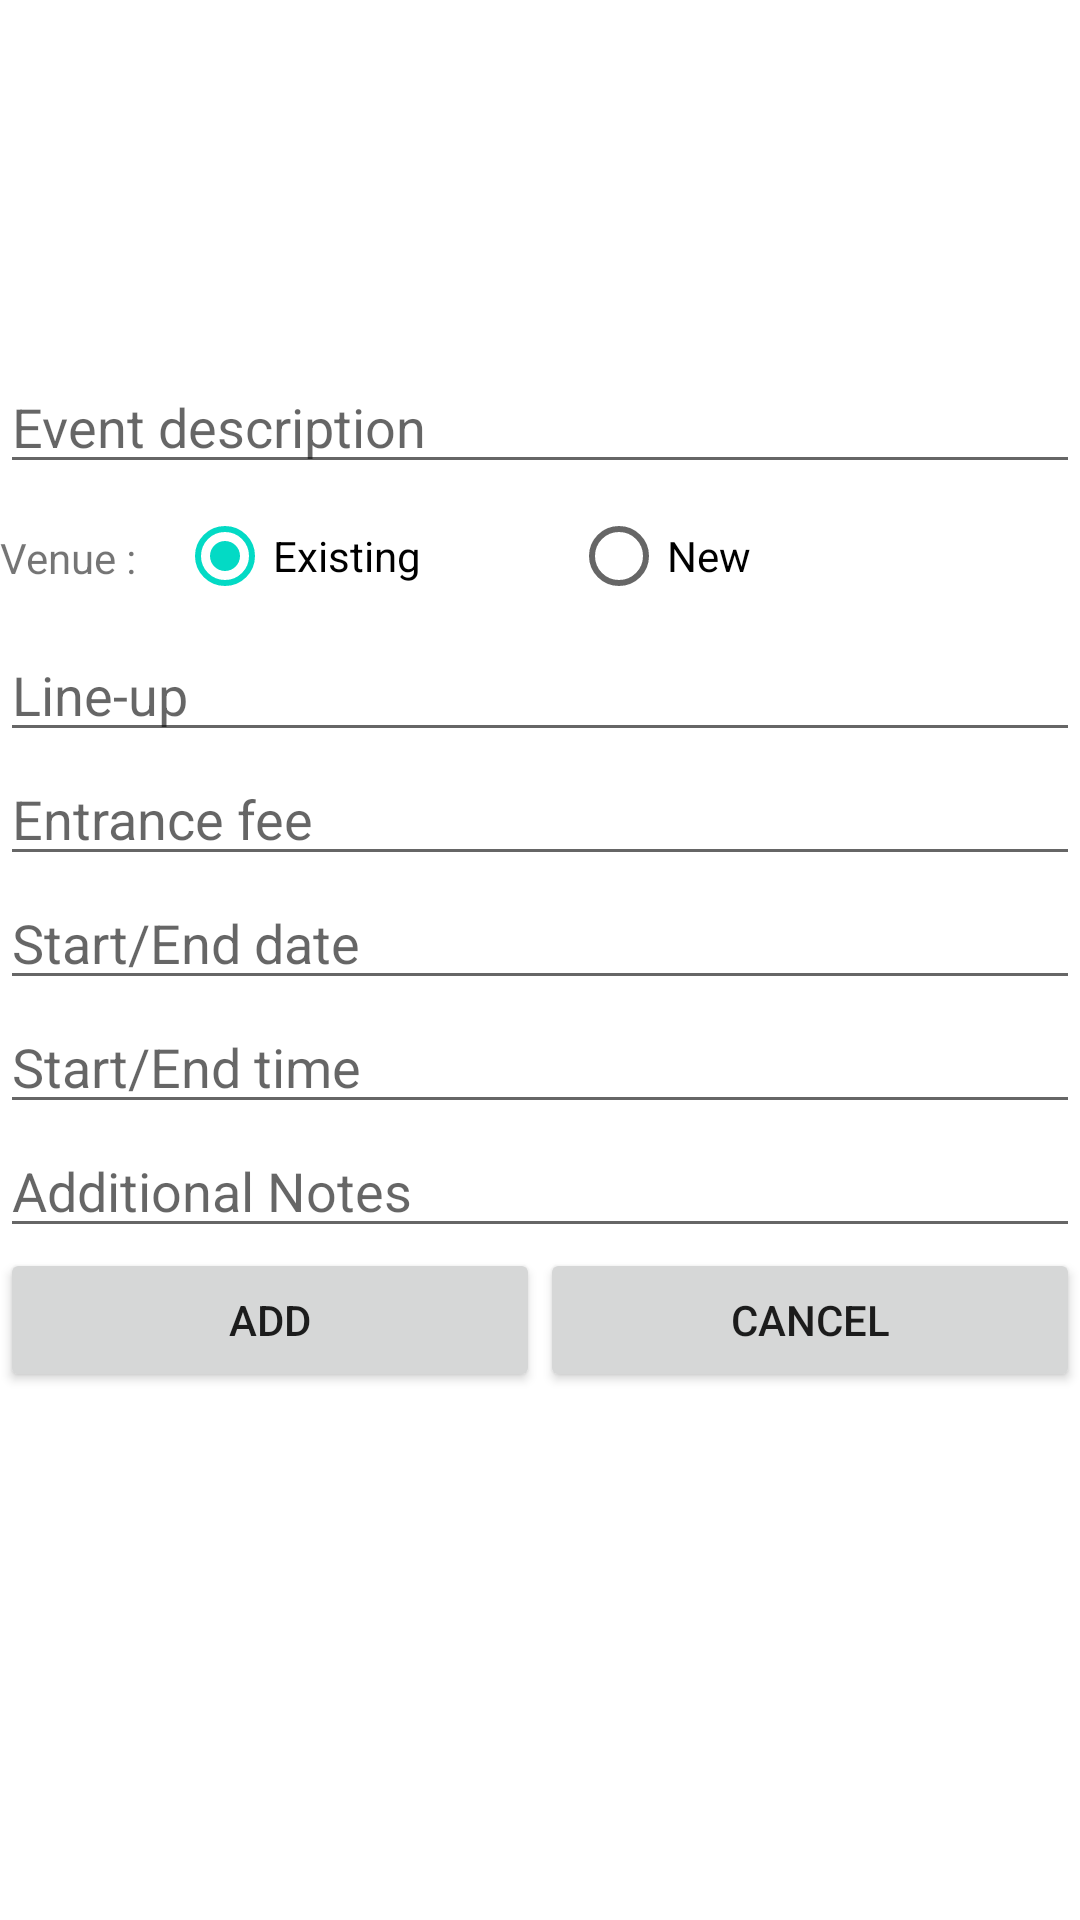

This screen was rendered from an Android layout file. Write that file and the resources it references.
<!-- AndroidManifest.xml: application theme Theme.MoVibes -->
<!-- res/layout/activity_add_event.xml -->
<?xml version="1.0" encoding="utf-8"?>
<androidx.constraintlayout.widget.ConstraintLayout xmlns:android="http://schemas.android.com/apk/res/android"
    xmlns:app="http://schemas.android.com/apk/res-auto"
    xmlns:tools="http://schemas.android.com/tools"
    android:layout_width="match_parent"
    android:layout_height="match_parent"
    tools:context=".AddEventActivity">

    <LinearLayout
        android:layout_width="match_parent"
        android:layout_height="match_parent"
        android:orientation="vertical">

        <ImageView
            android:id="@+id/ivAddEventProfilePic"
            android:layout_width="120dp"
            android:layout_height="120dp"
            android:layout_gravity="center"
            android:scaleType="fitXY"
            app:layout_constraintEnd_toEndOf="parent"
            app:layout_constraintStart_toStartOf="parent"
            app:layout_constraintTop_toTopOf="parent"
            app:srcCompat="@drawable/ic_profile"
            tools:srcCompat="@drawable/ic_profile" />

        <EditText
            android:id="@+id/etAddEventDescription"
            android:layout_width="match_parent"
            android:layout_height="wrap_content"
            android:ems="10"
            android:hint="Event description"
            android:inputType="textPersonName" />

        <LinearLayout
            android:layout_width="match_parent"
            android:layout_height="wrap_content"
            android:orientation="horizontal">

            <TextView
                android:id="@+id/textView"
                android:layout_width="wrap_content"
                android:layout_height="wrap_content"
                android:text="Venue : "
                android:layout_marginTop="15dp"
                android:layout_marginRight="10dp"/>

            <RadioGroup
                android:id="@+id/groupradio"
                android:layout_width="match_parent"
                android:layout_height="wrap_content"
                android:orientation="horizontal">

                
                
                <RadioButton android:id="@+id/radio_existing"
                    android:layout_width="wrap_content"
                    android:layout_height="wrap_content"
                    android:text="Existing"
                    android:layout_marginRight="50dp"
                    android:checked="true"/>
                <RadioButton android:id="@+id/radio_new"
                    android:layout_width="wrap_content"
                    android:layout_height="wrap_content"
                    android:text="New"/>
            </RadioGroup>

        </LinearLayout>

        <EditText
            android:id="@+id/etAddEventVenue"
            android:layout_width="match_parent"
            android:layout_height="wrap_content"
            android:ems="10"
            android:hint="Venue"
            android:visibility="gone"
            android:inputType="textPersonName" />

        <EditText
            android:id="@+id/etAddEventLineUp"
            android:layout_width="match_parent"
            android:layout_height="wrap_content"
            android:ems="10"
            android:hint="Line-up"
            android:inputType="textPersonName" />

        <EditText
            android:id="@+id/etAddEventEntranceFee"
            android:layout_width="match_parent"
            android:layout_height="wrap_content"
            android:ems="10"
            android:hint="Entrance fee"
            android:inputType="textPersonName" />

        <EditText
            android:id="@+id/etAddEventDate"
            android:layout_width="match_parent"
            android:layout_height="wrap_content"
            android:ems="10"
            android:hint="Start/End date"
            android:imeOptions="actionNext"
            android:inputType="date" />

        <EditText
            android:id="@+id/etAddEventTime"
            android:layout_width="match_parent"
            android:layout_height="wrap_content"
            android:ems="10"
            android:hint="Start/End time"
            android:inputType="time" />

        <LinearLayout
            android:layout_width="match_parent"
            android:layout_height="wrap_content"
            android:orientation="horizontal"/>

        <EditText
            android:id="@+id/etAddEventNotes"
            android:layout_width="match_parent"
            android:layout_height="wrap_content"
            android:ems="10"
            android:hint="Additional Notes"
            android:inputType="textPersonName" />

        <LinearLayout
            android:layout_width="match_parent"
            android:layout_height="match_parent"
            android:orientation="horizontal">

            <Button
                android:id="@+id/btnAddEventAdd"
                android:layout_width="wrap_content"
                android:layout_height="wrap_content"
                android:layout_weight="1"
                android:text="Add" />

            <Button
                android:id="@+id/btnAddEventCancel"
                android:layout_width="wrap_content"
                android:layout_height="wrap_content"
                android:layout_weight="1"
                android:text="Cancel" />
        </LinearLayout>

    </LinearLayout>
</androidx.constraintlayout.widget.ConstraintLayout>
<!-- resources referenced by this layout -->
<resources>
  <style name="Theme.MoVibes" parent="Theme.MaterialComponents.DayNight.DarkActionBar">
          
          <item name="colorPrimary">@color/yellow</item>
          <item name="colorPrimaryVariant">@color/black</item>
          <item name="colorOnPrimary">@color/white</item>
          
          <item name="colorSecondary">@color/teal_200</item>
          <item name="colorSecondaryVariant">@color/teal_700</item>
          <item name="colorOnSecondary">@color/black</item>
          
          <item name="android:statusBarColor" tools:targetApi="l">?attr/colorPrimaryVariant</item>
          
      </style>
  <color name="yellow">#F8B300</color>
  <color name="black">#FF000000</color>
  <color name="white">#FFFFFFFF</color>
  <color name="teal_200">#FF03DAC5</color>
  <color name="teal_700">#FF018786</color>
</resources>
